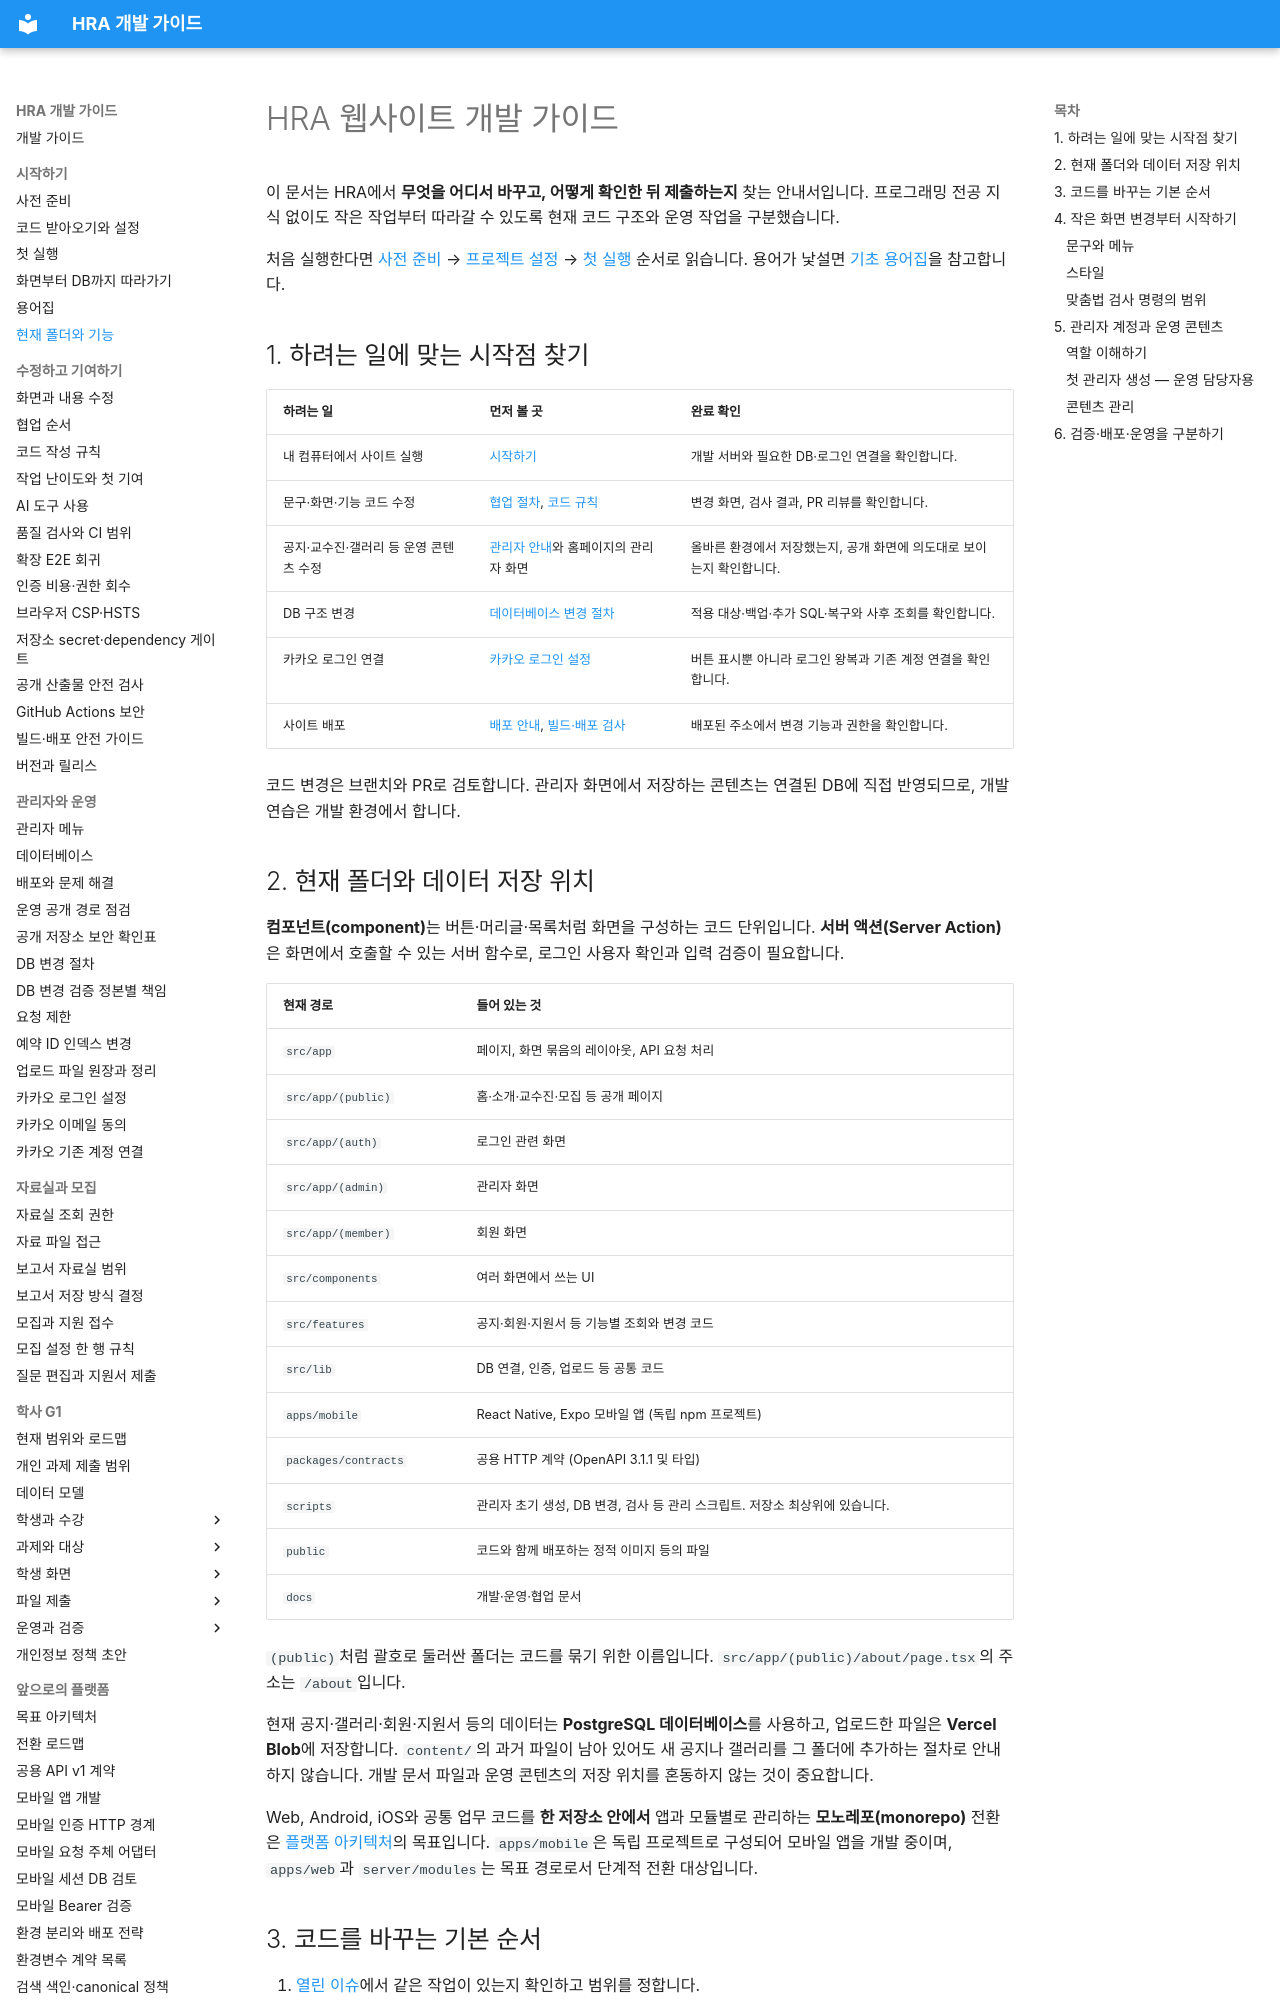

repository: Human-Renaissance-Academy/hra-website · page: GUIDE/index.html · generator: mkdocs

# HRA 웹사이트 개발 가이드

이 문서는 HRA에서 **무엇을 어디서 바꾸고, 어떻게 확인한 뒤 제출하는지** 찾는 안내서입니다. 프로그래밍 전공 지식 없이도 작은 작업부터 따라갈 수 있도록 현재 코드 구조와 운영 작업을 구분했습니다.

처음 실행한다면 [사전 준비](getting-started/prerequisites.md) → [프로젝트 설정](getting-started/clone-and-setup.md) → [첫 실행](getting-started/first-run.md) 순서로 읽습니다. 용어가 낯설면 [기초 용어집](getting-started/glossary.md)을 참고합니다.

## 1. 하려는 일에 맞는 시작점 찾기

| 하려는 일 | 먼저 볼 곳 | 완료 확인 |
| --- | --- | --- |
| 내 컴퓨터에서 사이트 실행 | [시작하기](getting-started/clone-and-setup.md) | 개발 서버와 필요한 DB·로그인 연결을 확인합니다. |
| 문구·화면·기능 코드 수정 | [협업 절차](contributing/workflow.md), [코드 규칙](contributing/conventions.md) | 변경 화면, 검사 결과, PR 리뷰를 확인합니다. |
| 공지·교수진·갤러리 등 운영 콘텐츠 수정 | [관리자 안내](ADMIN-GUIDE.md)와 홈페이지의 관리자 화면 | 올바른 환경에서 저장했는지, 공개 화면에 의도대로 보이는지 확인합니다. |
| DB 구조 변경 | [데이터베이스 변경 절차](developer/database-change-procedure.md) | 적용 대상·백업·추가 SQL·복구와 사후 조회를 확인합니다. |
| 카카오 로그인 연결 | [카카오 로그인 설정](KAKAO-LOGIN-SETUP.md) | 버튼 표시뿐 아니라 로그인 왕복과 기존 계정 연결을 확인합니다. |
| 사이트 배포 | [배포 안내](DEPLOYMENT.md), [빌드·배포 검사](contributing/build-and-deploy-safety.md) | 배포된 주소에서 변경 기능과 권한을 확인합니다. |

코드 변경은 브랜치와 PR로 검토합니다. 관리자 화면에서 저장하는 콘텐츠는 연결된 DB에 직접 반영되므로, 개발 연습은 개발 환경에서 합니다.

## 2. 현재 폴더와 데이터 저장 위치

**컴포넌트(component)**는 버튼·머리글·목록처럼 화면을 구성하는 코드 단위입니다. **서버 액션(Server Action)**은 화면에서 호출할 수 있는 서버 함수로, 로그인 사용자 확인과 입력 검증이 필요합니다.

| 현재 경로 | 들어 있는 것 |
| --- | --- |
| `src/app` | 페이지, 화면 묶음의 레이아웃, API 요청 처리 |
| `src/app/(public)` | 홈·소개·교수진·모집 등 공개 페이지 |
| `src/app/(auth)` | 로그인 관련 화면 |
| `src/app/(admin)` | 관리자 화면 |
| `src/app/(member)` | 회원 화면 |
| `src/components` | 여러 화면에서 쓰는 UI |
| `src/features` | 공지·회원·지원서 등 기능별 조회와 변경 코드 |
| `src/lib` | DB 연결, 인증, 업로드 등 공통 코드 |
| `apps/mobile` | React Native, Expo 모바일 앱 (독립 npm 프로젝트) |
| `packages/contracts` | 공용 HTTP 계약 (OpenAPI 3.1.1 및 타입) |
| `scripts` | 관리자 초기 생성, DB 변경, 검사 등 관리 스크립트. 저장소 최상위에 있습니다. |
| `public` | 코드와 함께 배포하는 정적 이미지 등의 파일 |
| `docs` | 개발·운영·협업 문서 |

`(public)`처럼 괄호로 둘러싼 폴더는 코드를 묶기 위한 이름입니다. `src/app/(public)/about/page.tsx`의 주소는 `/about`입니다.

현재 공지·갤러리·회원·지원서 등의 데이터는 **PostgreSQL 데이터베이스**를 사용하고, 업로드한 파일은 **Vercel Blob**에 저장합니다. `content/`의 과거 파일이 남아 있어도 새 공지나 갤러리를 그 폴더에 추가하는 절차로 안내하지 않습니다. 개발 문서 파일과 운영 콘텐츠의 저장 위치를 혼동하지 않는 것이 중요합니다.

Web, Android, iOS와 공통 업무 코드를 **한 저장소 안에서** 앱과 모듈별로 관리하는 **모노레포(monorepo)** 전환은 [플랫폼 아키텍처](developer/platform-architecture.md)의 목표입니다. `apps/mobile`은 독립 프로젝트로 구성되어 모바일 앱을 개발 중이며, `apps/web`과 `server/modules`는 목표 경로로서 단계적 전환 대상입니다.
